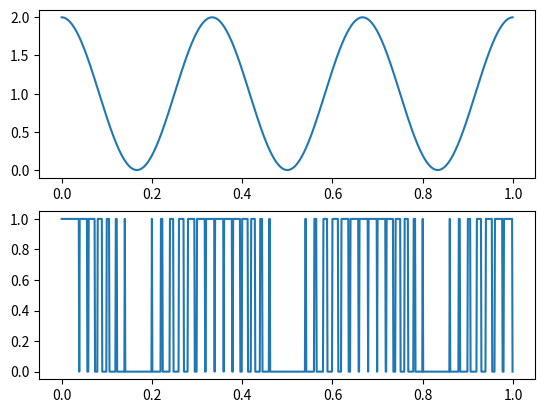

This chart was generated by the following Python code:
import numpy as np
import matplotlib.pyplot as plt

t = np.arange(0, 1, .001)
A = 2
I = (A/2)*np.cos(2*np.pi*3*t) + A/2
Ts = 20
y = []
y = np.zeros(len(t))

for i in range(len(t)//Ts):
    Start = Ts*i
    D = int((I[Start]/A)*Ts)
    y[Start:Start+D] = np.ones(D)

plt.subplot(2, 1, 2)
plt.plot(t, y)
plt.subplot(2, 1, 1)
plt.plot(t, I)
plt.show()